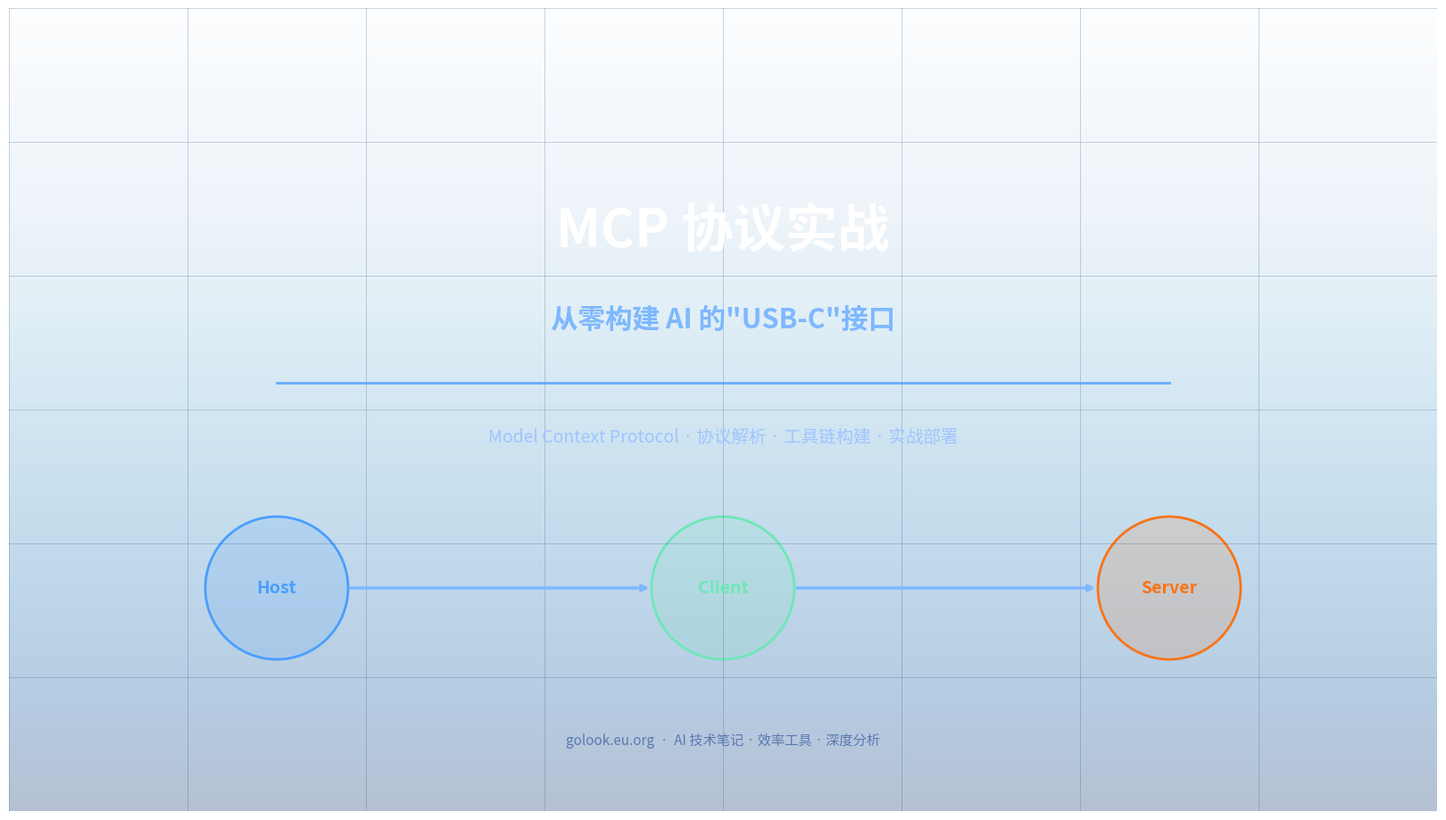

Python code for this plot: (Note: this script raises an exception after producing the figure.)
import matplotlib
matplotlib.use('Agg')
import matplotlib.pyplot as plt
from matplotlib.font_manager import FontProperties
from matplotlib.patches import FancyBboxPatch, FancyArrowPatch
import numpy as np

# 中文字体
font_bold = FontProperties(fname='/usr/share/fonts/opentype/noto/NotoSansCJK-Bold.ttc')
font_reg = FontProperties(fname='/usr/share/fonts/opentype/noto/NotoSansCJK-Regular.ttc')

# ========== 图1：文章头图 ==========
fig, ax = plt.subplots(figsize=(16, 9), dpi=100)
ax.set_xlim(0, 16)
ax.set_ylim(0, 9)
ax.set_aspect('equal')
ax.axis('off')

# 深色渐变背景
gradient = np.linspace(0, 1, 256).reshape(256, 1)
ax.imshow(gradient, aspect='auto', cmap='Blues', alpha=0.3, extent=[0, 16, 0, 9])
ax.set_facecolor('#0a0e27')

# 装饰网格线
for i in range(0, 17, 2):
    ax.axvline(x=i, color='#1a3a6a', linewidth=0.5, alpha=0.3)
for i in np.arange(0, 10, 1.5):
    ax.axhline(y=i, color='#1a3a6a', linewidth=0.5, alpha=0.3)

# 主标题
ax.text(8, 6.5, 'MCP 协议实战', fontproperties=font_bold, fontsize=42,
        color='#ffffff', ha='center', va='center',
        fontweight='bold')
ax.text(8, 5.5, '从零构建 AI 的"USB-C"接口', fontproperties=font_bold, fontsize=22,
        color='#7eb8ff', ha='center', va='center')

# 分隔线
ax.plot([3, 13], [4.8, 4.8], color='#4a9eff', linewidth=2, alpha=0.8)

# 副标题
ax.text(8, 4.2, 'Model Context Protocol · 协议解析 · 工具链构建 · 实战部署',
        fontproperties=font_reg, fontsize=14, color='#a0c4ff', ha='center', va='center')

# 底部装饰元素 - 三个节点
nodes = [(3, 2.5, 'Host', '#4a9eff'), (8, 2.5, 'Client', '#6ee7b7'), (13, 2.5, 'Server', '#f97316')]
for nx, ny, label, color in nodes:
    circle = plt.Circle((nx, ny), 0.8, color=color, alpha=0.15)
    ax.add_patch(circle)
    circle_border = plt.Circle((nx, ny), 0.8, color=color, fill=False, linewidth=2)
    ax.add_patch(circle_border)
    ax.text(nx, ny, label, fontproperties=font_bold, fontsize=14, color=color,
            ha='center', va='center')

# 箭头连接
for sx, ex in [(3.8, 7.2), (8.8, 12.2)]:
    ax.annotate('', xy=(ex, 2.5), xytext=(sx, 2.5),
                arrowprops=dict(arrowstyle='->', color='#7eb8ff', lw=2.5))

# 底部标签
ax.text(8, 0.8, 'golook.eu.org  ·  AI 技术笔记 · 效率工具 · 深度分析',
        fontproperties=font_reg, fontsize=11, color='#5a7ab0', ha='center', va='center')

plt.tight_layout(pad=0)
plt.savefig('/root/hexo-template-edgeone/source/images/mcp-header.png',
            dpi=100, bbox_inches='tight', facecolor='#0a0e27')
plt.close()
print("Header image saved.")

# ========== 图2：MCP 架构示意图 ==========
fig, ax = plt.subplots(figsize=(16, 9), dpi=100)
ax.set_xlim(0, 16)
ax.set_ylim(0, 9)
ax.set_aspect('equal')
ax.axis('off')
ax.set_facecolor('#0a0e27')

# 背景网格
for i in range(0, 17, 2):
    ax.axvline(x=i, color='#1a3a6a', linewidth=0.5, alpha=0.3)
for i in np.arange(0, 10, 1.5):
    ax.axhline(y=i, color='#1a3a6a', linewidth=0.5, alpha=0.3)

# 标题
ax.text(8, 8.3, 'MCP 三层架构', fontproperties=font_bold, fontsize=28,
        color='#ffffff', ha='center', va='center')
ax.plot([4, 12], [7.8, 7.8], color='#4a9eff', linewidth=1.5, alpha=0.6)

# Host 层
host_box = FancyBboxPatch((0.5, 5.5), 5, 1.8, boxstyle="round,pad=0.1",
                           facecolor='#1a3a6a', edgecolor='#4a9eff', linewidth=2)
ax.add_patch(host_box)
ax.text(3, 6.6, 'MCP Host', fontproperties=font_bold, fontsize=16,
        color='#7eb8ff', ha='center', va='center')
ax.text(3, 6.0, 'Claude Desktop / Cursor / Cline', fontproperties=font_reg, fontsize=11,
        color='#a0c4ff', ha='center', va='center')
ax.text(3, 5.6, '管控 context 聚合', fontproperties=font_reg, fontsize=10,
        color='#7a9ac0', ha='center', va='center')

# Client 层
client_box = FancyBboxPatch((6, 5.5), 4, 1.8, boxstyle="round,pad=0.1",
                             facecolor='#1a3a6a', edgecolor='#6ee7b7', linewidth=2)
ax.add_patch(client_box)
ax.text(8, 6.6, 'MCP Client', fontproperties=font_bold, fontsize=16,
        color='#6ee7b7', ha='center', va='center')
ax.text(8, 6.0, 'JSON-RPC Session', fontproperties=font_reg, fontsize=11,
        color='#a0c4ff', ha='center', va='center')
ax.text(8, 5.6, '协商能力 / 路由消息', fontproperties=font_reg, fontsize=10,
        color='#7a9ac0', ha='center', va='center')

# Server 层
server_box = FancyBboxPatch((11.5, 5.5), 4, 1.8, boxstyle="round,pad=0.1",
                             facecolor='#1a3a6a', edgecolor='#f97316', linewidth=2)
ax.add_patch(server_box)
ax.text(13.5, 6.6, 'MCP Server', fontproperties=font_bold, fontsize=16,
        color='#f97316', ha='center', va='center')
ax.text(13.5, 6.0, 'Web Search / Database', fontproperties=font_reg, fontsize=11,
        color='#a0c4ff', ha='center', va='center')
ax.text(13.5, 5.6, '公开 Tools / Resources', fontproperties=font_reg, fontsize=10,
        color='#7a9ac0', ha='center', va='center')

# 箭头
ax.annotate('', xy=(6, 6.4), xytext=(5.5, 6.4),
            arrowprops=dict(arrowstyle='->', color='#7eb8ff', lw=2.5))
ax.annotate('', xy=(11.5, 6.4), xytext=(10, 6.4),
            arrowprops=dict(arrowstyle='->', color='#7eb8ff', lw=2.5))

# Server 能力
abilities = [('Tools', '#f97316', 2.5), ('Resources', '#6ee7b7', 4.5), ('Prompts', '#a78bfa', 6.5)]
for label, color, x in abilities:
    box = FancyBboxPatch((x-0.8, 3.2), 1.6, 0.8, boxstyle="round,pad=0.05",
                         facecolor=color, edgecolor=color, linewidth=1.5, alpha=0.2)
    ax.add_patch(box)
    ax.text(x, 3.6, label, fontproperties=font_bold, fontsize=13,
            color=color, ha='center', va='center')

# 连接线
ax.plot([13.5, 13.5], [5.5, 4.0], color='#f97316', linewidth=1.5, alpha=0.5)
ax.plot([2.5, 6.5], [4.0, 4.0], color='#7eb8ff', linewidth=1.5, alpha=0.5)

# 传输层
ax.text(8, 2.2, '传输层', fontproperties=font_bold, fontsize=14,
        color='#7eb8ff', ha='center', va='center')
ax.text(8, 1.6, 'stdio（本地）  ·  SSE（云端）  ·  WebSocket',
        fontproperties=font_reg, fontsize=12, color='#a0c4ff', ha='center', va='center')

# 底部
ax.text(8, 0.6, '基于 JSON-RPC 2.0  ·  灵感来自 LSP (Language Server Protocol)',
        fontproperties=font_reg, fontsize=10, color='#5a7ab0', ha='center', va='center')

plt.tight_layout(pad=0)
plt.savefig('/root/hexo-template-edgeone/source/images/mcp-architecture.png',
            dpi=100, bbox_inches='tight', facecolor='#0a0e27')
plt.close()
print("Architecture image saved.")
